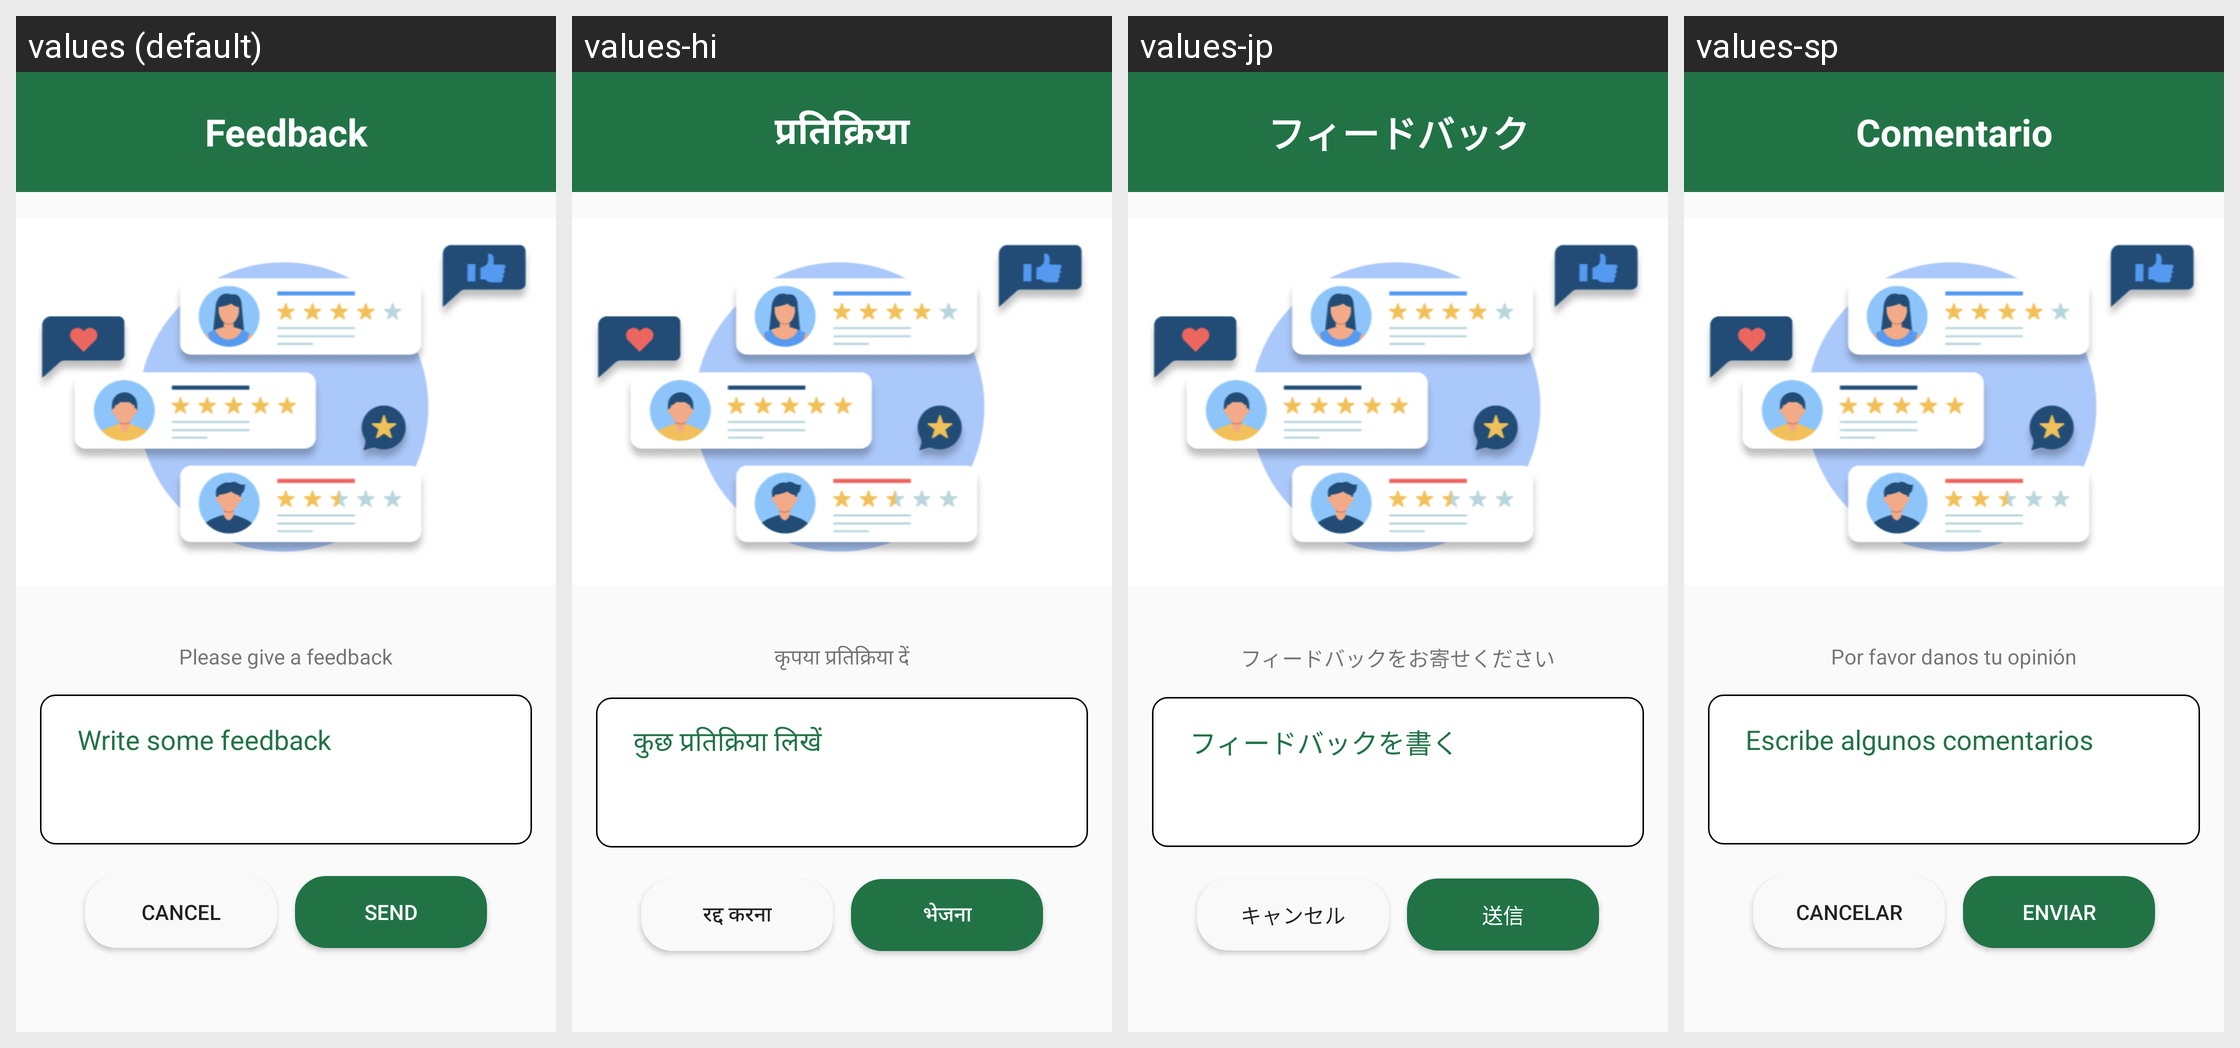

This grid shows one Android layout under several languages. Give, for every string resource on the screen, its name, the default text and each shown locale's text.
Android screen res/layout/dialog_feedback.xml rendered under 4 locales, left to right: values (default), values-hi, values-jp, values-sp. Device: Nexus 5 (rendered at 1080×1920; each locale shown at half size, 540×960, under a caption strip naming it); theme Theme.Du_An_1_Nhom_12.
Other locales in the repository, not shown: values-en, values-fr.
Strings drawn on this screen, with the default value and each locale's value (text and hints the layout hard-codes, and strings that could not be matched under every locale, appear in the picture but are not listed):

tv_feedback
  values: Feedback
  values-hi: प्रतिक्रिया
  values-jp: フィードバック
  values-sp: Comentario

tv_feedback1
  values: Please give a feedback
  values-hi: कृपया प्रतिक्रिया दें
  values-jp: フィードバックをお寄せください
  values-sp: Por favor danos tu opinión

ed_dialog_feedback
  values: Write some feedback
  values-hi: कुछ प्रतिक्रिया लिखें
  values-jp: フィードバックを書く
  values-sp: Escribe algunos comentarios

btn_cacel
  values: Cancel
  values-hi: रद्द करना
  values-jp: キャンセル
  values-sp: CANCELAR

btn_send
  values: Send
  values-hi: भेजना
  values-jp: 送信
  values-sp: ENVIAR
